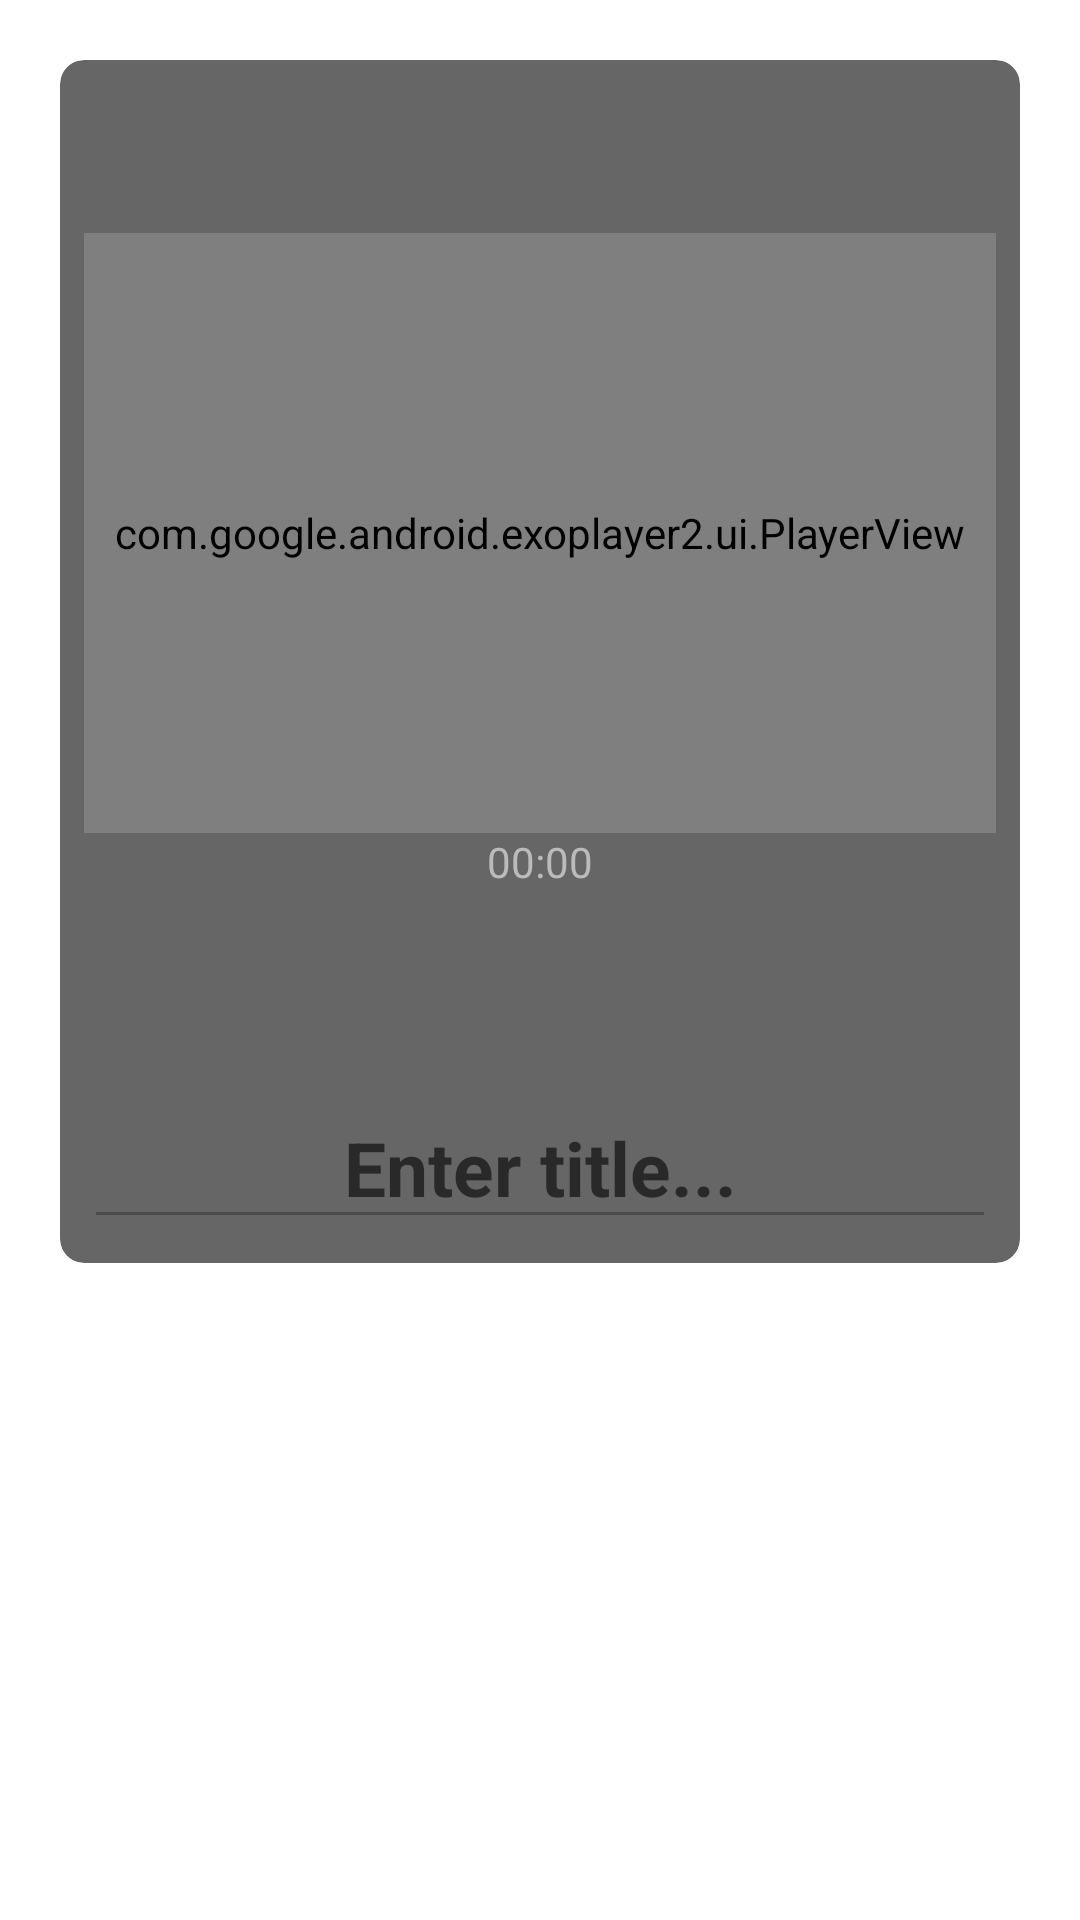

Here is an Android app screen rendered from its layout file. Give the layout XML and the strings, colors and styles it references.
<!-- AndroidManifest.xml: activity theme NoActionBarTheme -->
<!-- res/layout/activity_music_quiz.xml -->
<?xml version="1.0" encoding="utf-8"?>
<LinearLayout xmlns:android="http://schemas.android.com/apk/res/android"
    xmlns:app="http://schemas.android.com/apk/res-auto"
    xmlns:tools="http://schemas.android.com/tools"
    android:layout_width="match_parent"
    android:layout_height="match_parent"
    android:background="@drawable/bg_1"
    android:gravity="top"
    android:orientation="vertical"
    android:padding="20dp"
    tools:context=".ResultActivity">

    <androidx.cardview.widget.CardView xmlns:card_view="http://schemas.android.com/apk/res-auto"
        android:layout_width="match_parent"
        android:layout_height="wrap_content"
        app:cardCornerRadius="8dp"
        app:cardElevation="0dp"
        card_view:cardBackgroundColor="@color/transparent_black">

        <LinearLayout
            android:layout_width="match_parent"
            android:layout_height="wrap_content"
            android:orientation="vertical"
            android:padding="8dp">

            <TextView
                android:id="@+id/tv_qnum"
                android:layout_width="match_parent"
                android:layout_height="wrap_content"
                android:layout_marginTop="16dp"
                android:gravity="center"
                android:textColor="@color/white"
                android:textSize="25sp"
                android:textStyle="bold"
                tools:text="0/10" />

            <com.google.android.exoplayer2.ui.PlayerView
                android:id="@+id/pv_video"
                android:layout_width="match_parent"
                android:layout_height="200dp"
                app:use_controller="false"/>

            <Chronometer
                android:id="@+id/cm_answertimer"
                android:layout_width="wrap_content"
                android:layout_height="wrap_content"
                android:layout_gravity="center"
                android:textColor="@color/light_gray"/>

            <TextView
                android:id="@+id/tv_title"
                android:layout_width="match_parent"
                android:layout_height="wrap_content"
                android:layout_marginTop="16dp"
                android:gravity="center"
                android:textColor="@color/white"
                android:textSize="25sp"
                android:textStyle="bold"
                tools:text="Title" />

            <AutoCompleteTextView
                android:id="@+id/actv_title"
                android:layout_width="match_parent"
                android:layout_height="wrap_content"
                android:layout_marginTop="16dp"
                android:gravity="center"
                android:textColor="@color/white"
                android:textSize="25sp"
                android:textStyle="bold"
                android:hint="Enter title..."
                android:enabled="false"
                tools:text="Title"/>


        </LinearLayout>
    </androidx.cardview.widget.CardView>
</LinearLayout>
<!-- resources referenced by this layout -->
<resources>
  <color name="light_gray">#BBBBBB</color>
  <color name="transparent_black">#99000000</color>
  <color name="white">#FFFFFFFF</color>
  <style name="NoActionBarTheme" parent="Theme.MaterialComponents.DayNight.NoActionBar">
          
          <item name="colorPrimary">@color/purple_500</item>
          <item name="colorPrimaryVariant">@color/purple_700</item>
          <item name="colorOnPrimary">@color/white</item>
      </style>
  <color name="purple_500">#FF6200EE</color>
  <color name="purple_700">#FF3700B3</color>
</resources>
